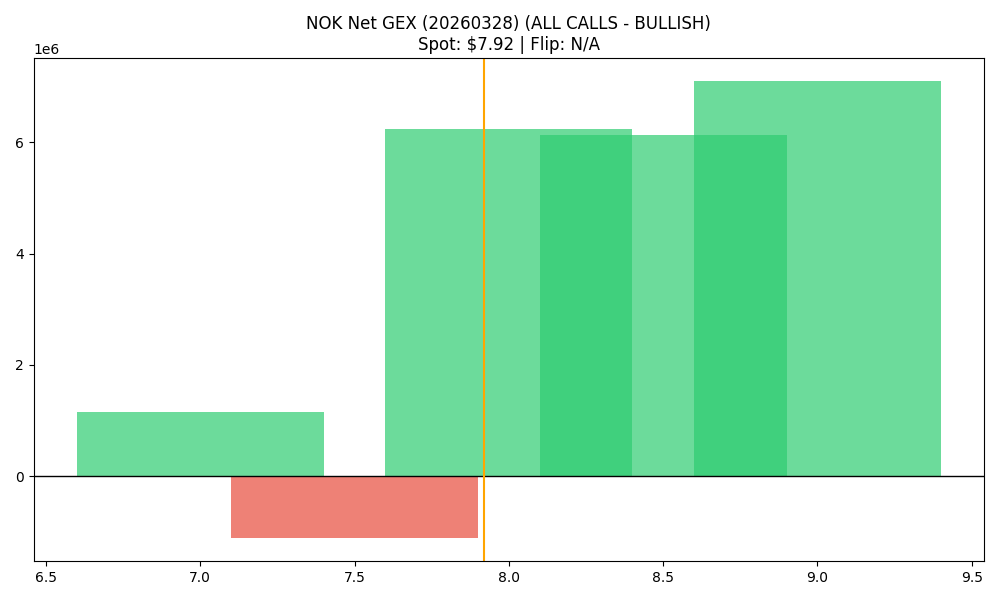

The data file committed next to this chart (first rows):
strike, call_gex, put_gex, call_dex, put_dex, net_greek_delta, net_gex
7.0, 2264001, 1119037, 12576872, -759994, 0.5438, 1144964
7.5, 261204, 1380174, 898001, -617778, 0.04443, -1118971
8.0, 10560525, 4330407, 15356171, -3590860, 0.3509, 6230118
8.5, 6322711, 195663, 4347480, -210860, 0.3617, 6127049
9.0, 7166499, 65665, 6175629, -188189, 0.2631, 7100834
